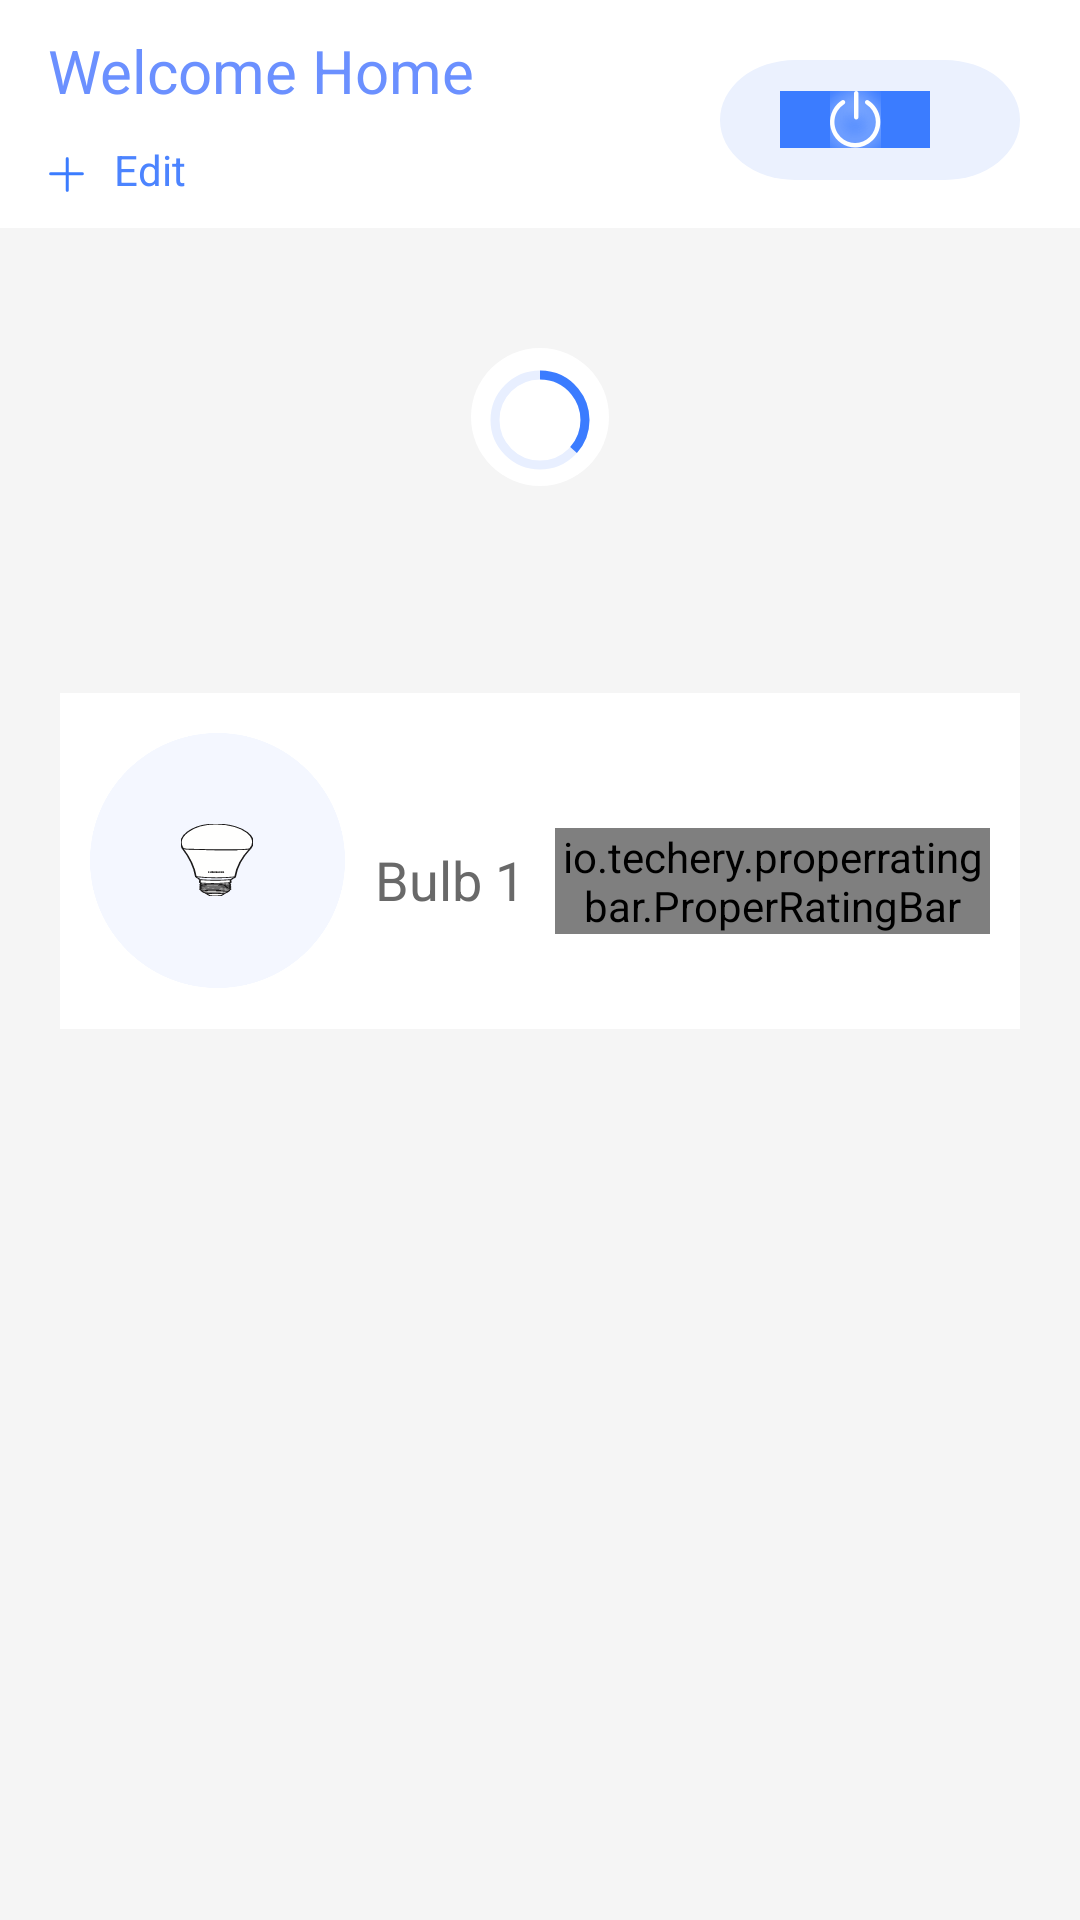

Produce the Android XML layout that renders to this screen, including the resource entries it uses.
<!-- AndroidManifest.xml: application theme Theme.Design.NoActionBar -->
<!-- res/layout/activity_welcome_home.xml -->
<?xml version="1.0" encoding="utf-8"?>
<RelativeLayout xmlns:android="http://schemas.android.com/apk/res/android"
    xmlns:app="http://schemas.android.com/apk/res-auto"
    xmlns:tools="http://schemas.android.com/tools"
    android:layout_width="match_parent"
    android:layout_height="match_parent"
    android:background="#f5f5f5"
    tools:context=".WelcomeHome.WelcomeHomeActivity">

    <android.support.v7.widget.Toolbar
        android:layout_width="match_parent"
        android:layout_height="wrap_content"
        android:id="@+id/toolbar"
        android:padding="10dp"
        android:background="#ffffff">

       <RelativeLayout
           android:layout_width="match_parent"
           android:layout_height="match_parent">
           <TextView
               android:layout_width="wrap_content"
               android:layout_height="wrap_content"
               android:id="@+id/tv_title"
               android:textSize="20sp"
               android:textColor="#6b90ff"
               android:text="Welcome Home" />

           <ImageView
               android:layout_width="wrap_content"
               android:layout_height="wrap_content"
               android:id="@+id/img_add"
               android:layout_below="@+id/tv_title"
               android:layout_marginTop="15dp"
               android:src="@drawable/ic_icon_addbutton"/>

           <TextView
               android:layout_width="wrap_content"
               android:layout_height="wrap_content"
               android:layout_below="@+id/tv_title"
               android:layout_toRightOf="@+id/img_add"
               android:layout_marginTop="10dp"
               android:textSize="14sp"
               android:layout_marginLeft="10dp"
               android:textColor="#4c84ff"
               android:lineSpacingExtra="6sp"
               android:text="Edit" />

           <RelativeLayout
               android:layout_width="100dp"
               android:layout_height="40dp"
               android:layout_alignParentRight="true"
               android:layout_marginTop="10dp"
               android:background="@drawable/ic_rectangle_11">

               <ImageView
                   android:layout_width="50dp"
                   android:layout_height="wrap_content"
                   android:layout_alignParentEnd="true"
                   android:layout_marginTop="20dp"
                   android:layout_centerVertical="true"
                   android:layout_marginEnd="30dp"
                   android:background="#3b7cff"
                   android:src="@drawable/icon_power_on" />

           </RelativeLayout>


       </RelativeLayout>

    </android.support.v7.widget.Toolbar>


    <RelativeLayout
        android:layout_width="match_parent"
        android:layout_height="match_parent"
        android:padding="20dp"
        android:layout_below="@+id/toolbar">

    <RelativeLayout
        android:layout_width="match_parent"
        android:layout_height="wrap_content"
        android:layout_marginTop="10dp"
        android:padding="10dp"
        android:id="@+id/relative1">

        <ImageView
            android:layout_width="wrap_content"
            android:layout_height="wrap_content"
            android:id="@+id/img_oval5"
            android:layout_centerHorizontal="true"
            android:src="@drawable/ic_oval_5"/>

        <ImageView
            android:layout_width="wrap_content"
            android:layout_height="wrap_content"
            android:id="@+id/img_progressbar"
            android:layout_marginTop="7dp"
            android:layout_centerHorizontal="true"
            android:src="@drawable/ic_icon_progressbar"/>

        <TextView
            android:layout_width="wrap_content"
            android:layout_height="wrap_content"
            android:textSize="14sp"
            android:layout_below="@+id/img_oval5"
            android:layout_centerHorizontal="true"
            android:layout_marginTop="20dp"
            android:textColor="#a5a5a5"
            android:lineSpacingExtra="6sp"
            tools:text="Connected to 5/7 Luminous SmartGlo’s"
            />
    </RelativeLayout>

    <RelativeLayout
        android:layout_width="match_parent"
        android:layout_height="112dp"
        android:id="@+id/rel_"
        android:layout_below="@+id/relative1"
        android:layout_centerHorizontal="true"
        android:background="#ffffff"
        android:layout_marginTop="20dp"
        android:padding="10dp">



        <LinearLayout
            android:layout_width="wrap_content"
            android:layout_height="100dp"
            android:id="@+id/linear1"
            android:baselineAligned="false"
            android:gravity="center"
            android:orientation="vertical">

            <LinearLayout
                android:layout_width="85dp"
                android:layout_height="85dp"
                android:gravity="center"
                android:background="@drawable/oval"
                android:orientation="vertical">

                <ImageView
                    android:layout_width="wrap_content"
                    android:layout_height="50dp"
                    android:layout_gravity="center"
                    android:src="@drawable/ic_icon_bulbwhite" />
            </LinearLayout>
        </LinearLayout>

        <TextView
            android:layout_width="wrap_content"
            android:layout_height="wrap_content"
            android:id="@+id/tv_bulb_name"
            android:textSize="18sp"
            android:textColor="#696969"
            android:layout_toRightOf="@+id/linear1"
            android:layout_marginStart="10dp"
            android:layout_centerHorizontal="true"
            android:layout_marginTop="40dp"
            android:lineSpacingExtra="9sp"
            android:text="Bulb 1" />



        <io.techery.properratingbar.ProperRatingBar
            android:layout_width="wrap_content"
            android:layout_height="wrap_content"
            android:textSize="22sp"
            android:textStyle="bold"
            app:prb_defaultRating="0"
            app:prb_symbolicTick="|"
            android:layout_marginLeft="10dp"
            android:layout_toRightOf="@+id/tv_bulb_name"
            android:layout_marginTop="35dp"
            app:prb_symbolicTickNormalColor="@android:color/darker_gray"
            app:prb_symbolicTickSelectedColor="@android:color/holo_green_dark"
            app:prb_totalTicks="50"
            />




    </RelativeLayout>

    </RelativeLayout>

</RelativeLayout>
<!-- resources referenced by this layout -->
<resources>
  <!-- drawable ic_icon_addbutton (drawable) -->
  <vector xmlns:android="http://schemas.android.com/apk/res/android"
      android:width="12dp"
      android:height="12dp"
      android:viewportWidth="12"
      android:viewportHeight="12">
    <path
        android:pathData="M6.4069,0.8824L6.4069,11.451"
        android:strokeLineJoin="round"
        android:strokeWidth="1"
        android:fillColor="#00000000"
        android:strokeColor="#3B7CFF"
        android:fillType="evenOdd"
        android:strokeLineCap="round"/>
    <path
        android:pathData="M0.8824,5.9265L11.451,5.9265"
        android:strokeLineJoin="round"
        android:strokeWidth="1"
        android:fillColor="#00000000"
        android:strokeColor="#3B7CFF"
        android:fillType="evenOdd"
        android:strokeLineCap="round"/>
  </vector>
  <!-- drawable ic_icon_bulbwhite: vector/xml drawable (drawable, 10429 chars, omitted) -->
  <!-- drawable ic_icon_progressbar (drawable) -->
  <vector xmlns:android="http://schemas.android.com/apk/res/android"
      android:width="34dp"
      android:height="34dp"
      android:viewportWidth="34"
      android:viewportHeight="34">
    <path
        android:pathData="M17,17m-15,0a15,15 0,1 1,30 0a15,15 0,1 1,-30 0"
        android:strokeWidth="3"
        android:fillColor="#00000000"
        android:strokeColor="#E8EFFF"
        android:fillType="evenOdd"/>
    <path
        android:pathData="M28.187,26.9928C30.5583,24.3399 32,20.8383 32,17C32,13.4022 30.7334,10.1003 28.6217,7.5158C25.871,4.1492 21.6865,2 17,2"
        android:strokeWidth="3"
        android:fillColor="#00000000"
        android:strokeColor="#3B7CFF"
        android:fillType="evenOdd"/>
  </vector>
  <!-- drawable ic_oval_5 (drawable) -->
  <vector xmlns:android="http://schemas.android.com/apk/res/android"
      android:width="46dp"
      android:height="46dp"
      android:viewportWidth="46"
      android:viewportHeight="46">
    <path
        android:pathData="M23,23m-23,0a23,23 0,1 1,46 0a23,23 0,1 1,-46 0"
        android:strokeWidth="1"
        android:fillColor="#FFFFFF"
        android:fillType="evenOdd"
        android:strokeColor="#00000000"/>
  </vector>
  <!-- drawable ic_rectangle_11 (drawable) -->
  <vector xmlns:android="http://schemas.android.com/apk/res/android"
      android:width="108dp"
      android:height="54dp"
      android:viewportWidth="108"
      android:viewportHeight="54">
    <path
        android:pathData="M27,0L81,0A27,27 0,0 1,108 27L108,27A27,27 0,0 1,81 54L27,54A27,27 0,0 1,0 27L0,27A27,27 0,0 1,27 0z"
        android:strokeWidth="1"
        android:fillColor="#EBF1FE"
        android:fillType="evenOdd"
        android:strokeColor="#00000000"/>
  </vector>
  <!-- drawable icon_power_on: png bitmap (drawable-hdpi, 1139 bytes) -->
  <!-- drawable oval: png bitmap (drawable-hdpi, 11954 bytes) -->
</resources>
